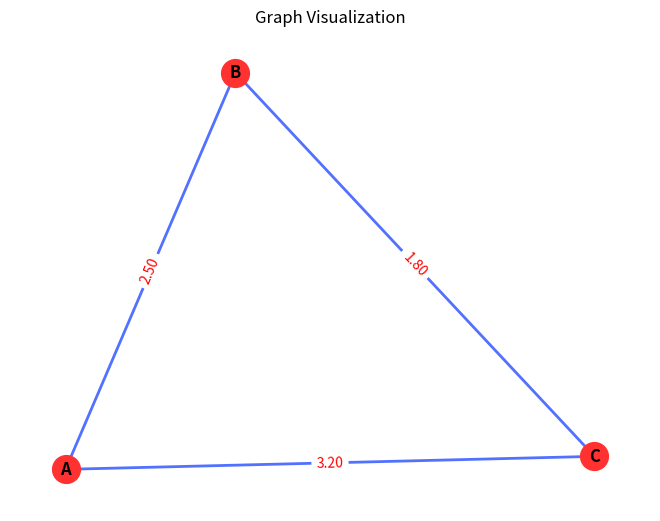

Recreate this plot in Python.
from typing import Dict

import matplotlib.pyplot as plt
import networkx as nx


class Node:
    def __init__(self, name: str):
        self.name = name
        self.neighbors = []  # adjacency list -- List<(Node, weight)>

    def add_neighbor(self, neighbor: 'Node', weight: float = 1.0) -> None:
        """Add a neighbor (connected node) to node with an optional weight."""
        if neighbor not in self.neighbors:
            self.neighbors.append((neighbor, weight))
            neighbor.neighbors.append((self, weight))  # bidirectional connection


class Graph:
    def __init__(self):
        self.nodes_dict: Dict[str, Node] = {}  # dict to store nodes (key: name, value: object Node)

    def add_node(self, name: str) -> None:
        """Add a node to the graph."""
        if name not in self.nodes_dict:
            self.nodes_dict[name] = Node(name)

    def add_edge(self, name1: str, name2: str, weight: float = 1.0) -> None:
        """Add an edge between two nodes with an optional weight."""
        if name1 in self.nodes_dict and name2 in self.nodes_dict:
            node1 = self.nodes_dict[name1]
            node2 = self.nodes_dict[name2]
            node1.add_neighbor(node2, weight)

    def plot_graph(self) -> None:
        """Plot the graph using networkx and matplotlib."""
        G = nx.Graph()

        # add all nodes to the networkx graph, so unconnected will be spotted
        G.add_nodes_from(self.nodes_dict.keys())

        edge_labels = {}
        for node in self.nodes_dict.values():
            for neighbor, weight in node.neighbors:
                G.add_edge(node.name, neighbor.name, weight=weight)
                edge_labels[(node.name, neighbor.name)] = f'{weight:.2f}'  # format weight for display

        # compute node positions using a spring layout algorithm to achieve a visually appealing layout!
        pos = nx.spring_layout(G)

        # draw the graph
        nx.draw(G, pos, with_labels=True, node_color='#FF3131', node_size=400, font_size=12, font_color='black',
                font_weight='bold', edge_color='#5271FF', linewidths=1, width=2)

        # draw edge labels
        nx.draw_networkx_edge_labels(G, pos, edge_labels=edge_labels, font_color='red', font_size=10)

        plt.title('Graph Visualization')
        plt.show()


# usage
g = Graph()

g.add_node('A')
g.add_node('B')
g.add_node('C')

g.add_edge('A', 'B', 2.5)
g.add_edge('B', 'C', 1.8)
g.add_edge('C', 'A', 3.2)

g.plot_graph()
